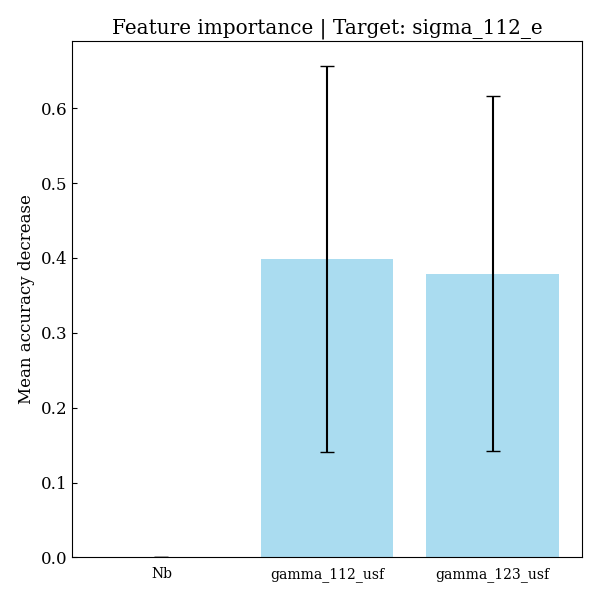

Source data for this figure (header and first rows):
feature, importances, std_dev
Nb, 0.0, 0.0
gamma_112_usf, 0.3987, 0.2578
gamma_123_usf, 0.3792, 0.2374
